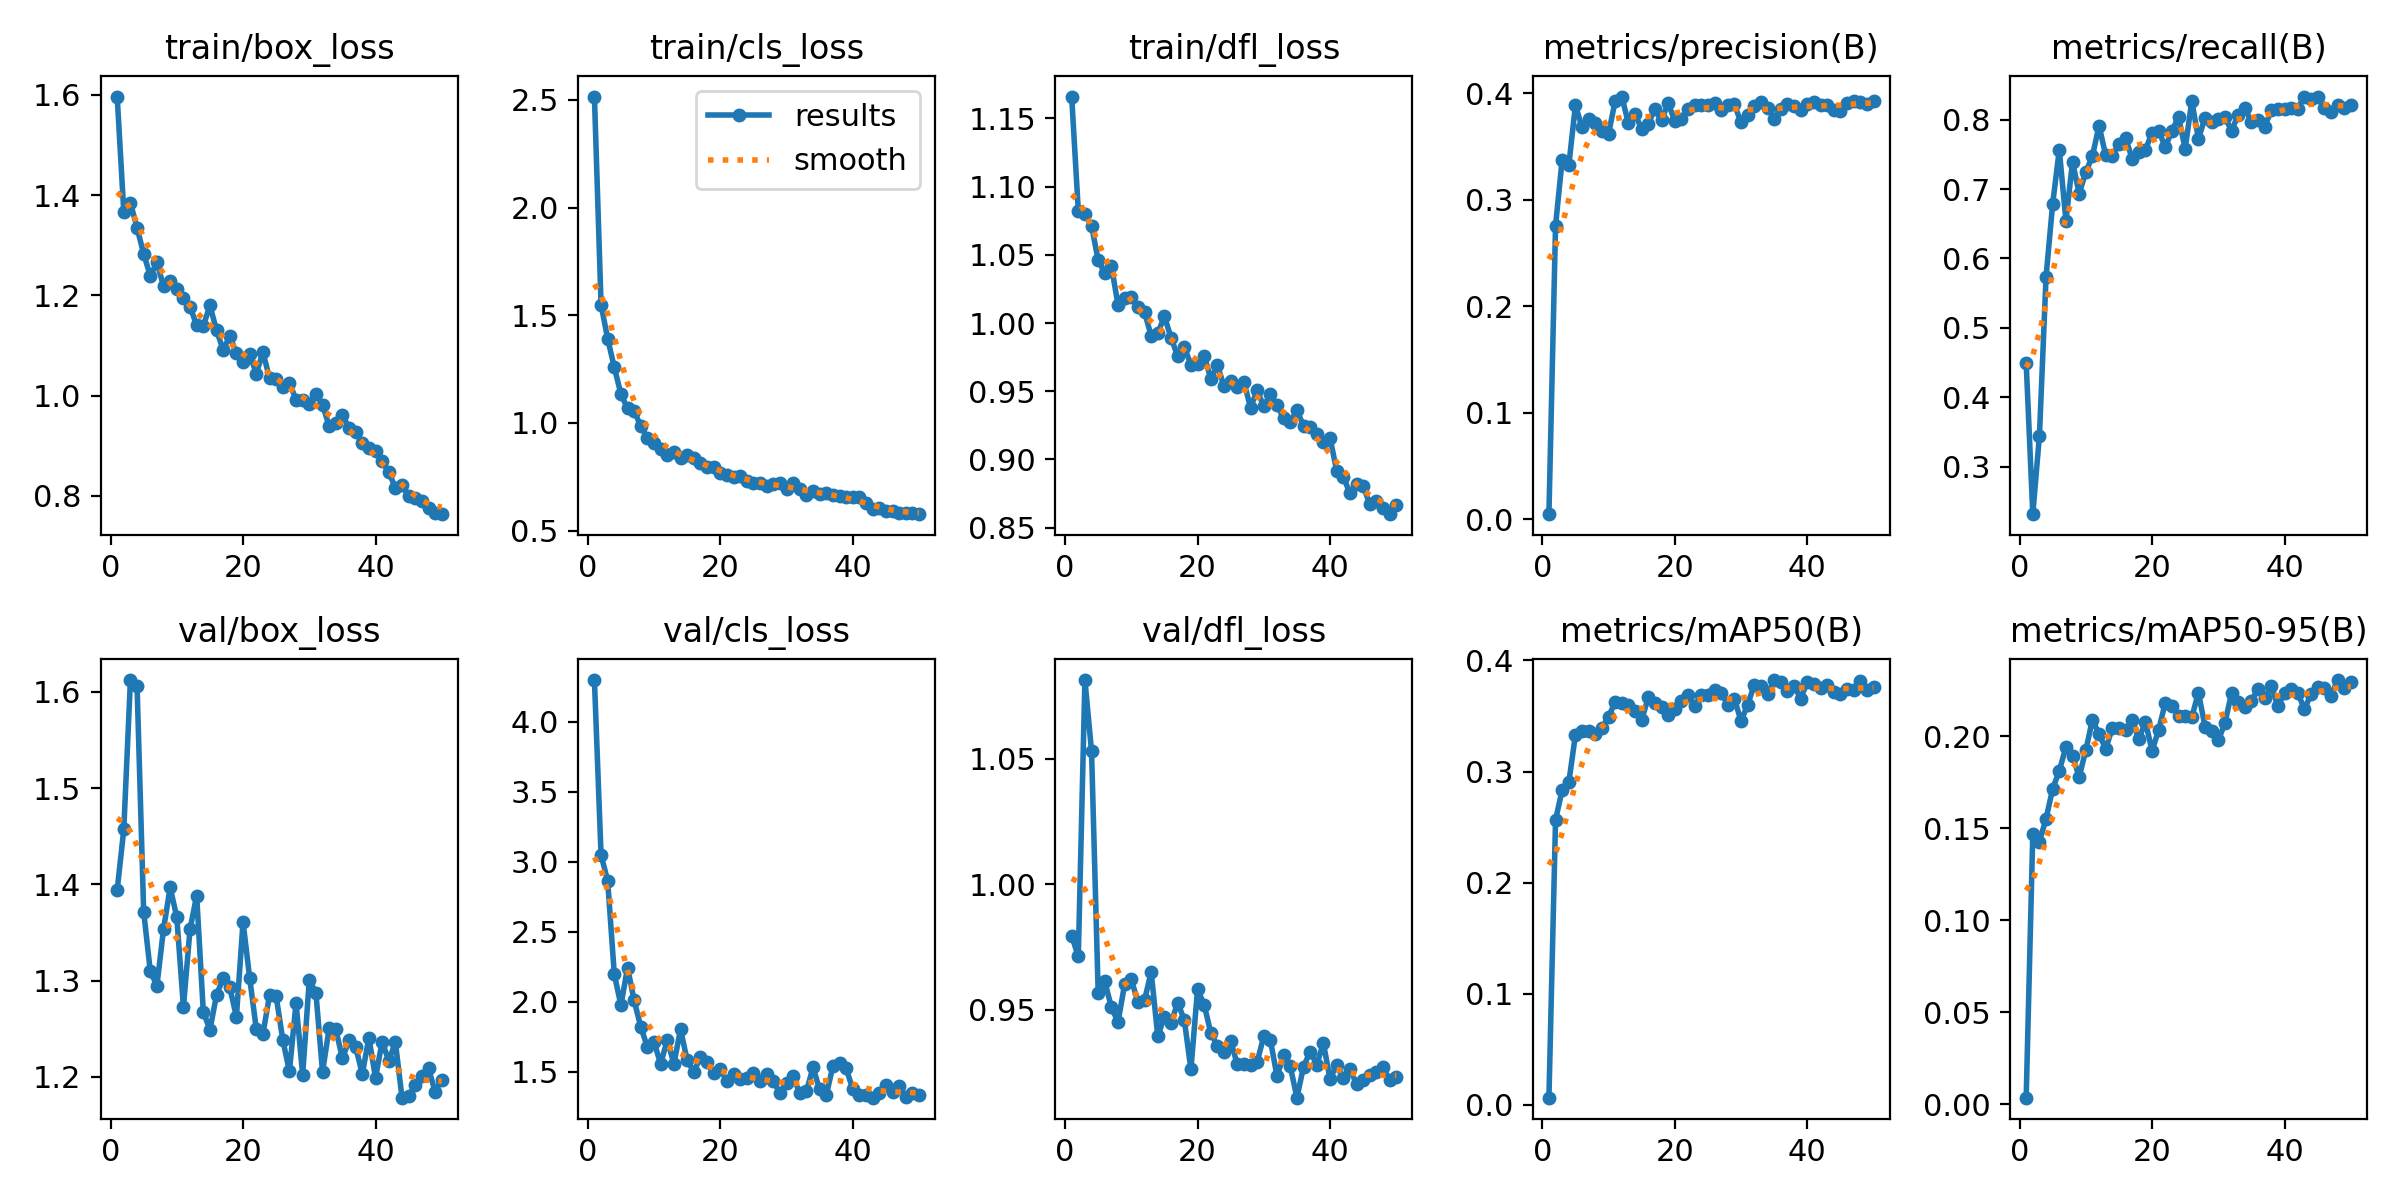

Data behind this chart, as committed beside it:
epoch, time, train/box_loss, train/cls_loss, train/dfl_loss, metrics/precision(B), metrics/recall(B), metrics/mAP50(B), metrics/mAP50-95(B), val/box_loss, val/cls_loss, val/dfl_loss, lr/pg0, lr/pg1, lr/pg2
1, 258.5, 1.597, 2.515, 1.166, 0.00469, 0.4496, 0.00654, 0.0035, 1.394, 4.296, 0.9796, 0.000467, 0.000467, 0.000467
2, 518.1, 1.366, 1.55, 1.082, 0.2757, 0.2313, 0.2565, 0.1471, 1.457, 3.048, 0.9713, 0.0009246, 0.0009246, 0.0009246
3, 780, 1.385, 1.391, 1.08, 0.3376, 0.3443, 0.2834, 0.1426, 1.612, 2.864, 1.081, 0.001363, 0.001363, 0.001363
4, 1030, 1.335, 1.259, 1.071, 0.3323, 0.5736, 0.2902, 0.1552, 1.607, 2.196, 1.053, 0.001344, 0.001344, 0.001344
5, 1291, 1.283, 1.134, 1.046, 0.3886, 0.6787, 0.3328, 0.1715, 1.372, 1.976, 0.9568, 0.001316, 0.001316, 0.001316
6, 1552, 1.239, 1.067, 1.037, 0.3681, 0.7565, 0.3366, 0.1812, 1.31, 2.244, 0.9613, 0.001288, 0.001288, 0.001288
7, 1811, 1.266, 1.058, 1.042, 0.3755, 0.6546, 0.3366, 0.1942, 1.295, 2.01, 0.9509, 0.001259, 0.001259, 0.001259
8, 2068, 1.218, 0.984, 1.013, 0.3717, 0.7393, 0.334, 0.1893, 1.354, 1.82, 0.9452, 0.001231, 0.001231, 0.001231
9, 2329, 1.229, 0.9321, 1.019, 0.3648, 0.6933, 0.3393, 0.1779, 1.397, 1.678, 0.9603, 0.001203, 0.001203, 0.001203
10, 2585, 1.212, 0.9091, 1.019, 0.3619, 0.7247, 0.3491, 0.1924, 1.366, 1.711, 0.9623, 0.001174, 0.001174, 0.001174
11, 2837, 1.195, 0.878, 1.011, 0.3926, 0.7475, 0.3628, 0.2089, 1.273, 1.558, 0.9529, 0.001146, 0.001146, 0.001146
12, 3094, 1.178, 0.8507, 1.008, 0.3968, 0.7916, 0.3614, 0.2013, 1.353, 1.729, 0.9538, 0.001118, 0.001118, 0.001118
13, 3348, 1.14, 0.8671, 0.9907, 0.3716, 0.7487, 0.3597, 0.1931, 1.388, 1.557, 0.9652, 0.001089, 0.001089, 0.001089
14, 3609, 1.139, 0.8394, 0.9927, 0.3807, 0.7478, 0.3541, 0.2043, 1.268, 1.804, 0.9395, 0.001061, 0.001061, 0.001061
15, 3869, 1.18, 0.8515, 1.005, 0.3662, 0.765, 0.3464, 0.2043, 1.249, 1.582, 0.9473, 0.001033, 0.001033, 0.001033
16, 4123, 1.131, 0.8354, 0.9893, 0.3712, 0.7741, 0.3666, 0.2033, 1.285, 1.501, 0.9449, 0.001005, 0.001005, 0.001005
17, 4380, 1.091, 0.812, 0.9757, 0.3854, 0.7437, 0.3614, 0.2088, 1.302, 1.604, 0.9528, 0.0009763, 0.0009763, 0.0009763
18, 4639, 1.119, 0.7967, 0.9825, 0.3744, 0.7539, 0.3577, 0.1982, 1.293, 1.567, 0.9461, 0.000948, 0.000948, 0.000948
19, 4896, 1.085, 0.7978, 0.9694, 0.3908, 0.7567, 0.3504, 0.208, 1.262, 1.491, 0.9263, 0.0009197, 0.0009197, 0.0009197
20, 5154, 1.068, 0.7697, 0.9703, 0.3739, 0.7812, 0.3565, 0.1921, 1.361, 1.519, 0.9581, 0.0008914, 0.0008914, 0.0008914
21, 5411, 1.082, 0.7604, 0.9762, 0.3758, 0.7842, 0.3635, 0.2034, 1.303, 1.436, 0.9521, 0.0008631, 0.0008631, 0.0008631
22, 5662, 1.044, 0.7471, 0.9591, 0.3848, 0.7604, 0.3684, 0.2183, 1.25, 1.488, 0.9408, 0.0008348, 0.0008348, 0.0008348
23, 5914, 1.087, 0.7543, 0.9691, 0.3892, 0.7842, 0.3588, 0.2165, 1.244, 1.446, 0.9356, 0.0008065, 0.0008065, 0.0008065
24, 6173, 1.035, 0.7298, 0.9536, 0.3891, 0.8036, 0.3688, 0.2112, 1.285, 1.459, 0.9334, 0.0007782, 0.0007782, 0.0007782
25, 6425, 1.033, 0.7226, 0.9573, 0.3889, 0.7581, 0.369, 0.211, 1.284, 1.492, 0.9375, 0.0007499, 0.0007499, 0.0007499
26, 6679, 1.017, 0.7201, 0.9533, 0.3912, 0.8271, 0.3731, 0.2102, 1.238, 1.433, 0.9283, 0.0007216, 0.0007216, 0.0007216
27, 6938, 1.025, 0.7083, 0.9569, 0.3844, 0.7725, 0.3705, 0.2238, 1.205, 1.487, 0.9286, 0.0006934, 0.0006934, 0.0006934
28, 7275, 0.9923, 0.717, 0.938, 0.3893, 0.8026, 0.3602, 0.2052, 1.277, 1.431, 0.9281, 0.0006651, 0.0006651, 0.0006651
29, 7653, 0.9912, 0.7221, 0.9506, 0.3895, 0.7962, 0.3655, 0.2029, 1.202, 1.353, 0.9293, 0.0006368, 0.0006368, 0.0006368
30, 8029, 0.983, 0.6946, 0.939, 0.3725, 0.8008, 0.3453, 0.1977, 1.301, 1.423, 0.9395, 0.0006085, 0.0006085, 0.0006085
31, 8399, 1.004, 0.7202, 0.9479, 0.3792, 0.8036, 0.36, 0.2071, 1.287, 1.47, 0.9378, 0.0005802, 0.0005802, 0.0005802
32, 8772, 0.982, 0.6924, 0.9398, 0.3881, 0.7844, 0.3781, 0.2234, 1.205, 1.346, 0.9235, 0.0005519, 0.0005519, 0.0005519
33, 9149, 0.9391, 0.6644, 0.9302, 0.3915, 0.8066, 0.3769, 0.2185, 1.25, 1.362, 0.9318, 0.0005236, 0.0005236, 0.0005236
34, 9516, 0.9463, 0.685, 0.9277, 0.3861, 0.8175, 0.3694, 0.2159, 1.249, 1.532, 0.9275, 0.0004953, 0.0004953, 0.0004953
35, 9885, 0.9613, 0.671, 0.9359, 0.3762, 0.7962, 0.3823, 0.2193, 1.219, 1.375, 0.915, 0.000467, 0.000467, 0.000467
36, 10248, 0.9359, 0.6746, 0.9248, 0.3853, 0.7992, 0.3805, 0.2257, 1.238, 1.333, 0.9273, 0.0004387, 0.0004387, 0.0004387
37, 10612, 0.9268, 0.6641, 0.924, 0.3896, 0.7902, 0.3728, 0.2205, 1.231, 1.542, 0.9334, 0.0004104, 0.0004104, 0.0004104
38, 10977, 0.9061, 0.6628, 0.9184, 0.3882, 0.8134, 0.3771, 0.2272, 1.203, 1.563, 0.9282, 0.0003821, 0.0003821, 0.0003821
39, 11365, 0.8963, 0.6542, 0.9128, 0.3838, 0.8154, 0.3656, 0.2162, 1.241, 1.525, 0.9367, 0.0003538, 0.0003538, 0.0003538
40, 11758, 0.8906, 0.6556, 0.9158, 0.3901, 0.8156, 0.3804, 0.2236, 1.199, 1.376, 0.9224, 0.0003255, 0.0003255, 0.0003255
41, 12140, 0.8689, 0.6585, 0.8918, 0.3917, 0.8163, 0.3783, 0.2258, 1.237, 1.335, 0.9281, 0.0002972, 0.0002972, 0.0002972
42, 12475, 0.8477, 0.6273, 0.8874, 0.3885, 0.8161, 0.3756, 0.2235, 1.216, 1.337, 0.9228, 0.0002689, 0.0002689, 0.0002689
43, 12728, 0.816, 0.5993, 0.8753, 0.3888, 0.8334, 0.3774, 0.2148, 1.236, 1.316, 0.9263, 0.0002406, 0.0002406, 0.0002406
44, 12984, 0.8216, 0.6041, 0.882, 0.3846, 0.8304, 0.3713, 0.2228, 1.178, 1.351, 0.9206, 0.0002123, 0.0002123, 0.0002123
45, 13233, 0.7993, 0.5907, 0.8806, 0.3832, 0.8334, 0.3701, 0.2267, 1.18, 1.409, 0.922, 0.0001841, 0.0001841, 0.0001841
46, 13487, 0.795, 0.5915, 0.8673, 0.3912, 0.8169, 0.3745, 0.2264, 1.191, 1.353, 0.924, 0.0001558, 0.0001558, 0.0001558
47, 13741, 0.79, 0.584, 0.8697, 0.3923, 0.811, 0.373, 0.2218, 1.201, 1.397, 0.9251, 0.0001275, 0.0001275, 0.0001275
48, 13995, 0.7766, 0.5837, 0.8648, 0.392, 0.8219, 0.3814, 0.2306, 1.209, 1.324, 0.9273, 9.91726e-05, 9.91726e-05, 9.91726e-05
49, 14251, 0.7655, 0.5829, 0.8599, 0.3896, 0.817, 0.3736, 0.2261, 1.184, 1.351, 0.9219, 7.08784e-05, 7.08784e-05, 7.08784e-05
50, 14504, 0.7637, 0.5767, 0.8666, 0.3925, 0.8215, 0.3757, 0.2294, 1.197, 1.334, 0.9231, 4.25842e-05, 4.25842e-05, 4.25842e-05
